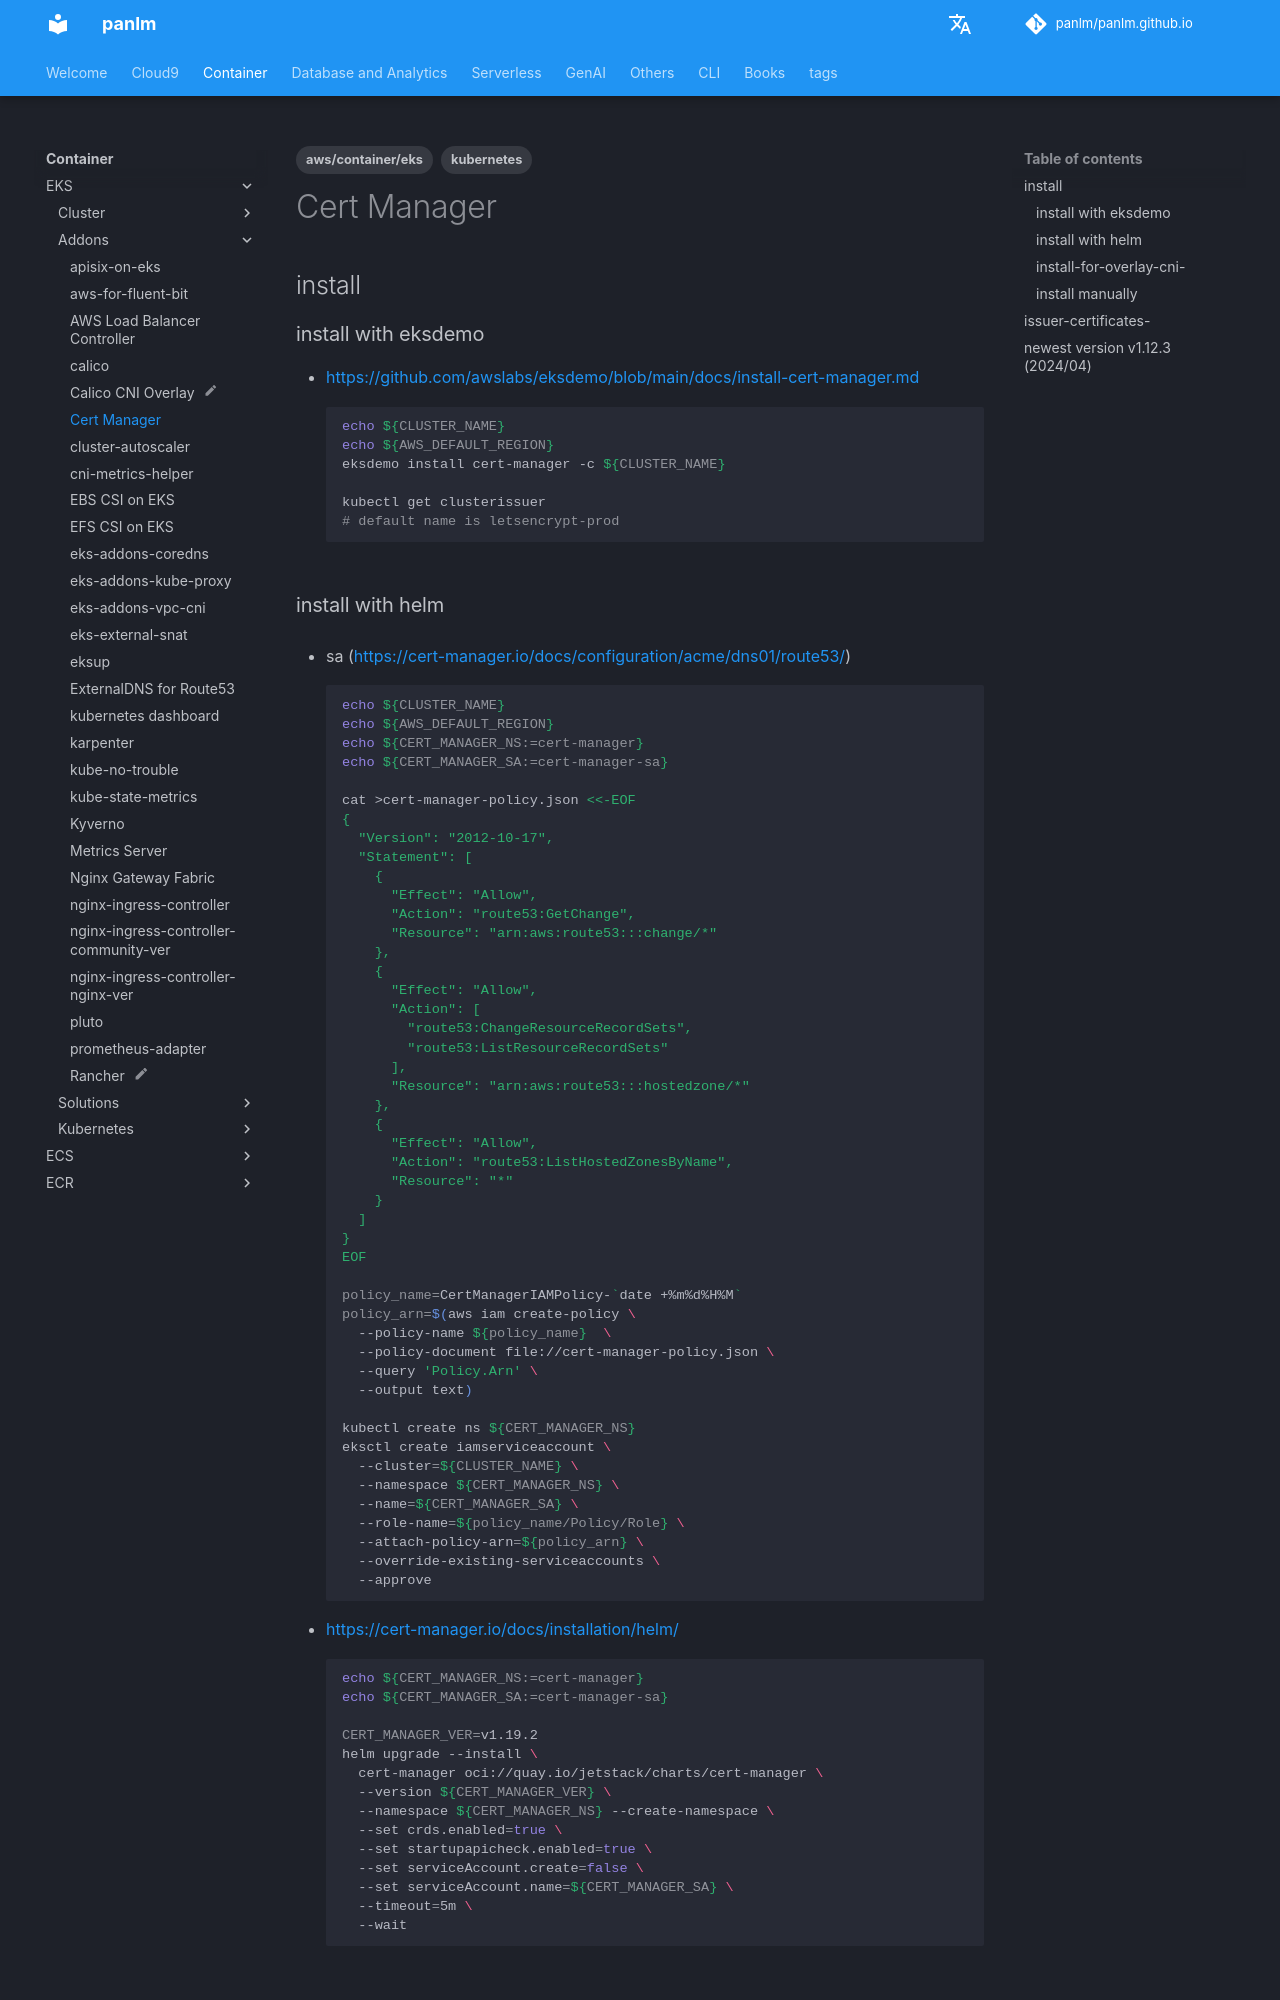

repository: panlm/panlm.github.io · page: EKS/addons/cert-manager/index.html · generator: mkdocs

---
title: Cert Manager
description: 证书管理插件
created: 2023-07-31 15:36:34.121000
last_modified: 2024-04-02
tags:
- kubernetes
- aws/container/eks
permalink: git-mkdocs/eks/addons/cert-manager
---

# Cert Manager
## install
### install with eksdemo

- https://github.com/awslabs/eksdemo/blob/main/docs/install-cert-manager.md
```sh
echo ${CLUSTER_NAME}
echo ${AWS_DEFAULT_REGION}
eksdemo install cert-manager -c ${CLUSTER_NAME}

kubectl get clusterissuer
# default name is letsencrypt-prod
```
